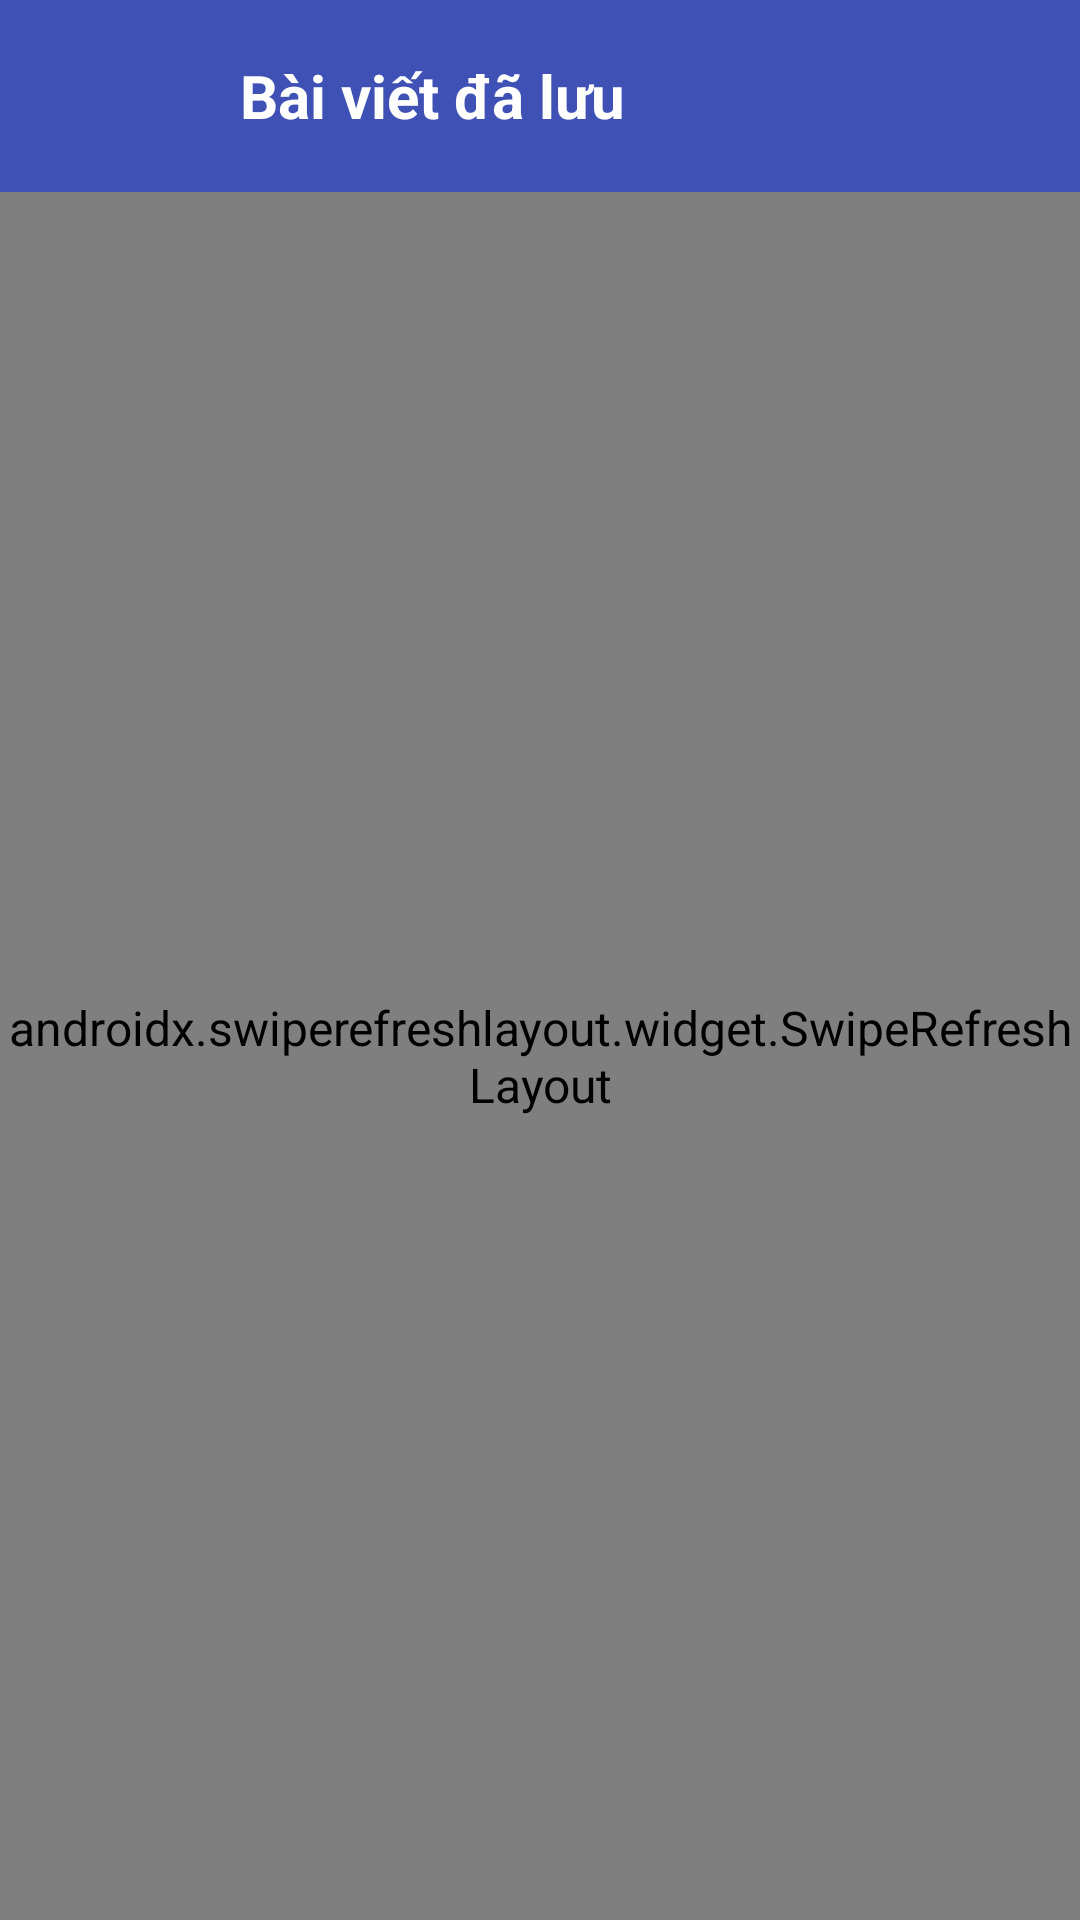

Android layout source for this screen:
<!-- AndroidManifest.xml: application theme Theme.Article -->
<!-- res/layout/fragment_saved.xml -->
<?xml version="1.0" encoding="utf-8"?>
<androidx.coordinatorlayout.widget.CoordinatorLayout
    xmlns:android="http://schemas.android.com/apk/res/android"
    xmlns:app="http://schemas.android.com/apk/res-auto"
    xmlns:tools="http://schemas.android.com/tools"
    android:layout_width="match_parent"
    android:layout_height="match_parent">

    <com.google.android.material.appbar.AppBarLayout
        android:id="@+id/appBarLayout"
        android:layout_width="match_parent"
        android:layout_height="wrap_content"
        android:background="?attr/colorPrimary">

        <androidx.appcompat.widget.Toolbar
            android:id="@+id/toolbar"
            android:layout_width="match_parent"
            android:layout_height="?attr/actionBarSize"
            android:theme="@style/ThemeOverlay.MaterialComponents.Dark.ActionBar">

            <LinearLayout
                android:layout_width="match_parent"
                android:layout_height="match_parent"
                android:orientation="horizontal"
                android:gravity="center_vertical">

                <ImageButton
                    android:id="@+id/btnBack"
                    android:layout_width="48dp"
                    android:layout_height="48dp"
                    android:background="?attr/selectableItemBackgroundBorderless"
                    android:contentDescription="@string/back"
                    android:src="@drawable/ic_back" />

                <TextView
                    android:layout_width="0dp"
                    android:layout_height="wrap_content"
                    android:layout_weight="1"
                    android:text="@string/saved_articles"
                    android:textColor="@android:color/white"
                    android:textSize="20sp"
                    android:layout_marginStart="16dp"
                    android:textStyle="bold" />

                <ImageButton
                    android:id="@+id/btnDeleteAll"
                    android:layout_width="48dp"
                    android:layout_height="48dp"
                    android:background="?attr/selectableItemBackgroundBorderless"
                    android:contentDescription="@string/delete_all"
                    android:src="@drawable/ic_delete"
                    android:layout_marginEnd="8dp"
                    android:visibility="gone"
                    tools:visibility="visible" />

            </LinearLayout>

        </androidx.appcompat.widget.Toolbar>

    </com.google.android.material.appbar.AppBarLayout>

    <androidx.swiperefreshlayout.widget.SwipeRefreshLayout
        android:id="@+id/swipeRefreshLayout"
        android:layout_width="match_parent"
        android:layout_height="match_parent"
        app:layout_behavior="@string/appbar_scrolling_view_behavior">

        <FrameLayout
            android:layout_width="match_parent"
            android:layout_height="match_parent">

            <androidx.recyclerview.widget.RecyclerView
                android:id="@+id/recyclerViewSaved"
                android:layout_width="match_parent"
                android:layout_height="match_parent"
                android:clipToPadding="false"
                android:padding="8dp" />

            <LinearLayout
                android:id="@+id/emptyView"
                android:layout_width="match_parent"
                android:layout_height="match_parent"
                android:gravity="center"
                android:orientation="vertical"
                android:visibility="gone">

                <ImageView
                    android:layout_width="120dp"
                    android:layout_height="120dp"
                    android:src="@drawable/ic_bookmark"
                    android:alpha="0.5"
                    android:contentDescription="@string/no_saved_articles" />

                <TextView
                    android:id="@+id/tvEmptySaved"
                    android:layout_width="wrap_content"
                    android:layout_height="wrap_content"
                    android:layout_marginTop="16dp"
                    android:text="@string/no_saved_articles"
                    android:textSize="16sp"
                    android:textColor="?android:attr/textColorSecondary" />

            </LinearLayout>

        </FrameLayout>

    </androidx.swiperefreshlayout.widget.SwipeRefreshLayout>

</androidx.coordinatorlayout.widget.CoordinatorLayout>
<!-- resources referenced by this layout -->
<resources>
  <!-- drawable ic_bookmark (drawable) -->
  <?xml version="1.0" encoding="utf-8"?>
  <vector xmlns:android="http://schemas.android.com/apk/res/android"
      android:width="24dp"
      android:height="24dp"
      android:viewportWidth="24"
      android:viewportHeight="24">
      <path
          android:fillColor="#000000"
          android:pathData="M17,3H7c-1.1,0 -1.99,0.9 -1.99,2L5,21l7,-3 7,3V5c0,-1.1 -0.9,-2 -2,-2z"/>
  </vector>
  <string name="back">Quay lại</string>
  <string name="delete_all">Xóa tất cả</string>
  <string name="no_saved_articles">Chưa có bài viết nào được lưu</string>
  <string name="saved_articles">Bài viết đã lưu</string>
  <style name="Theme.Article" parent="Base.Theme.Article" />
  <style name="Base.Theme.Article" parent="Theme.Material3.DayNight.NoActionBar">
          
          <item name="colorPrimary">@color/colorPrimary</item>
          <item name="colorPrimaryDark">@color/colorPrimaryDark</item>
          <item name="colorAccent">@color/colorAccent</item>
          <item name="android:windowBackground">@color/lightBackground</item>
          <item name="android:textColorPrimary">@color/textColorPrimary</item>
          <item name="android:textColorSecondary">@color/textColorSecondary</item>
          
          
          <item name="android:textSize">16sp</item>
          <item name="android:fontFamily">sans-serif</item>
          
          
          <item name="cardBackgroundColor">@color/white</item>
          <item name="android:statusBarColor">@color/colorPrimaryDark</item>
          
          
          <item name="minTouchTargetSize">48dp</item>
      </style>
  <color name="colorPrimary">#3F51B5</color>
  <color name="colorPrimaryDark">#303F9F</color>
  <color name="colorAccent">#FF4081</color>
  <color name="lightBackground">#FAFAFA</color>
  <color name="textColorPrimary">#212121</color>
  <color name="textColorSecondary">#757575</color>
  <color name="white">#FFFFFFFF</color>
</resources>
